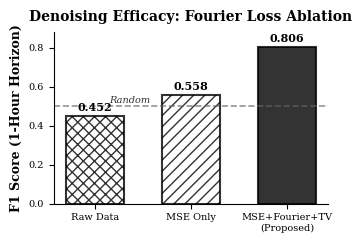
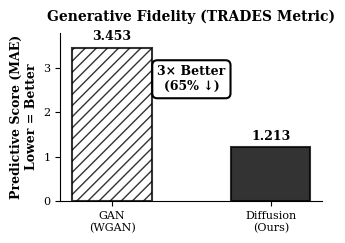
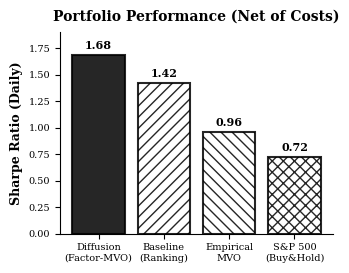

Here is the Python script that generated these plots, in order:
"""
Generate B&W figures for comprehensive research paper V2.
Matches the metrics and data from the updated academic text.
"""

import matplotlib.pyplot as plt
import numpy as np
from matplotlib import rc

# Publication settings
rc('font', family='serif', size=9)
rc('text', usetex=False)
rc('axes', edgecolor='#000000', linewidth=0.8)

COLORS_BW = {
    'diffusion': '#000000',
    'baseline': '#4D4D4D',
    'empirical': '#666666',
    'benchmark': '#999999',
    'gan': '#666666',
}

import os
os.makedirs('figures2', exist_ok=True)

# ==================================================================
# Figure 1: F1 Score Ablation (Table 2 visualization)
# ==================================================================

fig, ax = plt.subplots(figsize=(3.5, 2.5), facecolor='white')

configurations = ['Raw Data', 'MSE Only', 'MSE+Fourier+TV\n(Proposed)']
f1_scores = [0.452, 0.558, 0.806]

hatches = ['xxx', '///', '']
bars = ax.bar(configurations, f1_scores, color=['white', 'white', 'black'],
              edgecolor='black', linewidth=1.5, hatch=hatches, width=0.6, alpha=0.8)

for bar, score in zip(bars, f1_scores):
    height = bar.get_height()
    ax.text(bar.get_x() + bar.get_width()/2., height + 0.015,
            f'{score:.3f}', ha='center', va='bottom', fontweight='bold', fontsize=8)

ax.axhline(y=0.5, color='#666666', linestyle='--', linewidth=1.2, alpha=0.7)
ax.text(0.15, 0.515, 'Random', fontsize=7, style='italic', color='#333333')

ax.set_ylabel('F1 Score (1-Hour Horizon)', fontsize=9, fontweight='bold')
ax.set_title('Denoising Efficacy: Fourier Loss Ablation', fontsize=10, fontweight='bold', pad=8)
ax.set_ylim(0, 0.88)
ax.spines['top'].set_visible(False)
ax.spines['right'].set_visible(False)
ax.tick_params(labelsize=7)
plt.xticks(rotation=0, ha='center')

plt.tight_layout()
plt.savefig('figures2/fig1_f1_ablation.png', dpi=300, bbox_inches='tight', facecolor='white')
print("✓ Created fig1_f1_ablation.png")
plt.close()

# ==================================================================
# Figure 2: Predictive Score Comparison (Diffusion vs GAN)
# ==================================================================

fig, ax = plt.subplots(figsize=(3.5, 2.5), facecolor='white')

methods = ['GAN\n(WGAN)', 'Diffusion\n(Ours)']
scores = [3.453, 1.213]

hatches = ['///', '']
bars = ax.bar(methods, scores, color=['white', 'black'],
              edgecolor='black', linewidth=1.5, hatch=hatches, width=0.5, alpha=0.8)

for bar, score in zip(bars, scores):
    height = bar.get_height()
    ax.text(bar.get_x() + bar.get_width()/2., height + 0.1,
            f'{score:.3f}', ha='center', va='bottom', fontweight='bold', fontsize=9)

# Add improvement annotation
improvement = ((scores[0] - scores[1]) / scores[0]) * 100
ax.text(0.5, 2.5, f'3× Better\n({improvement:.0f}% ↓)', fontsize=9, ha='center',
        fontweight='bold', bbox=dict(boxstyle='round,pad=0.4', facecolor='white',
        edgecolor='black', linewidth=1.5))

ax.set_ylabel('Predictive Score (MAE)\nLower = Better', fontsize=9, fontweight='bold')
ax.set_title('Generative Fidelity (TRADES Metric)', fontsize=10, fontweight='bold', pad=8)
ax.set_ylim(0, 3.8)
ax.spines['top'].set_visible(False)
ax.spines['right'].set_visible(False)
ax.tick_params(labelsize=8)

plt.tight_layout()
plt.savefig('figures2/fig2_predictive_score.png', dpi=300, bbox_inches='tight', facecolor='white')
print("✓ Created fig2_predictive_score.png")
plt.close()

# ==================================================================
# Figure 3: Portfolio Performance Comparison (From Table 1)
# ==================================================================

fig, ax = plt.subplots(figsize=(3.5, 2.8), facecolor='white')

strategies = ['Diffusion\n(Factor-MVO)', 'Baseline\n(Ranking)', 'Empirical\nMVO', 'S&P 500\n(Buy&Hold)']
sharpe_ratios = [1.68, 1.42, 0.96, 0.72]

hatches = ['', '///', '\\\\\\', 'xxx']
colors_list = ['black', 'white', 'white', 'white']
bars = ax.bar(strategies, sharpe_ratios, color=colors_list, edgecolor='black',
              linewidth=1.5, hatch=hatches, alpha=0.85)

for bar, ratio in zip(bars, sharpe_ratios):
    height = bar.get_height()
    ax.text(bar.get_x() + bar.get_width()/2., height + 0.04,
            f'{ratio:.2f}', ha='center', va='bottom', fontweight='bold', fontsize=8)

ax.set_ylabel('Sharpe Ratio (Daily)', fontsize=9, fontweight='bold')
ax.set_title('Portfolio Performance (Net of Costs)', fontsize=10, fontweight='bold', pad=8)
ax.axhline(y=0, color='black', linestyle='-', linewidth=0.6)
ax.set_ylim(0, 1.9)
ax.spines['top'].set_visible(False)
ax.spines['right'].set_visible(False)
ax.tick_params(labelsize=7)

plt.tight_layout()
plt.savefig('figures2/fig3_sharpe_comparison.png', dpi=300, bbox_inches='tight', facecolor='white')
print("✓ Created fig3_sharpe_comparison.png")
plt.close()

print("\n✅ All figures for Paper V2 created!")
print("\nFigures created:")
print("  1. fig1_f1_ablation.png - Fourier loss ablation study")
print("  2. fig2_predictive_score.png - GAN vs Diffusion comparison")
print("  3. fig3_sharpe_comparison.png - Portfolio performance")
